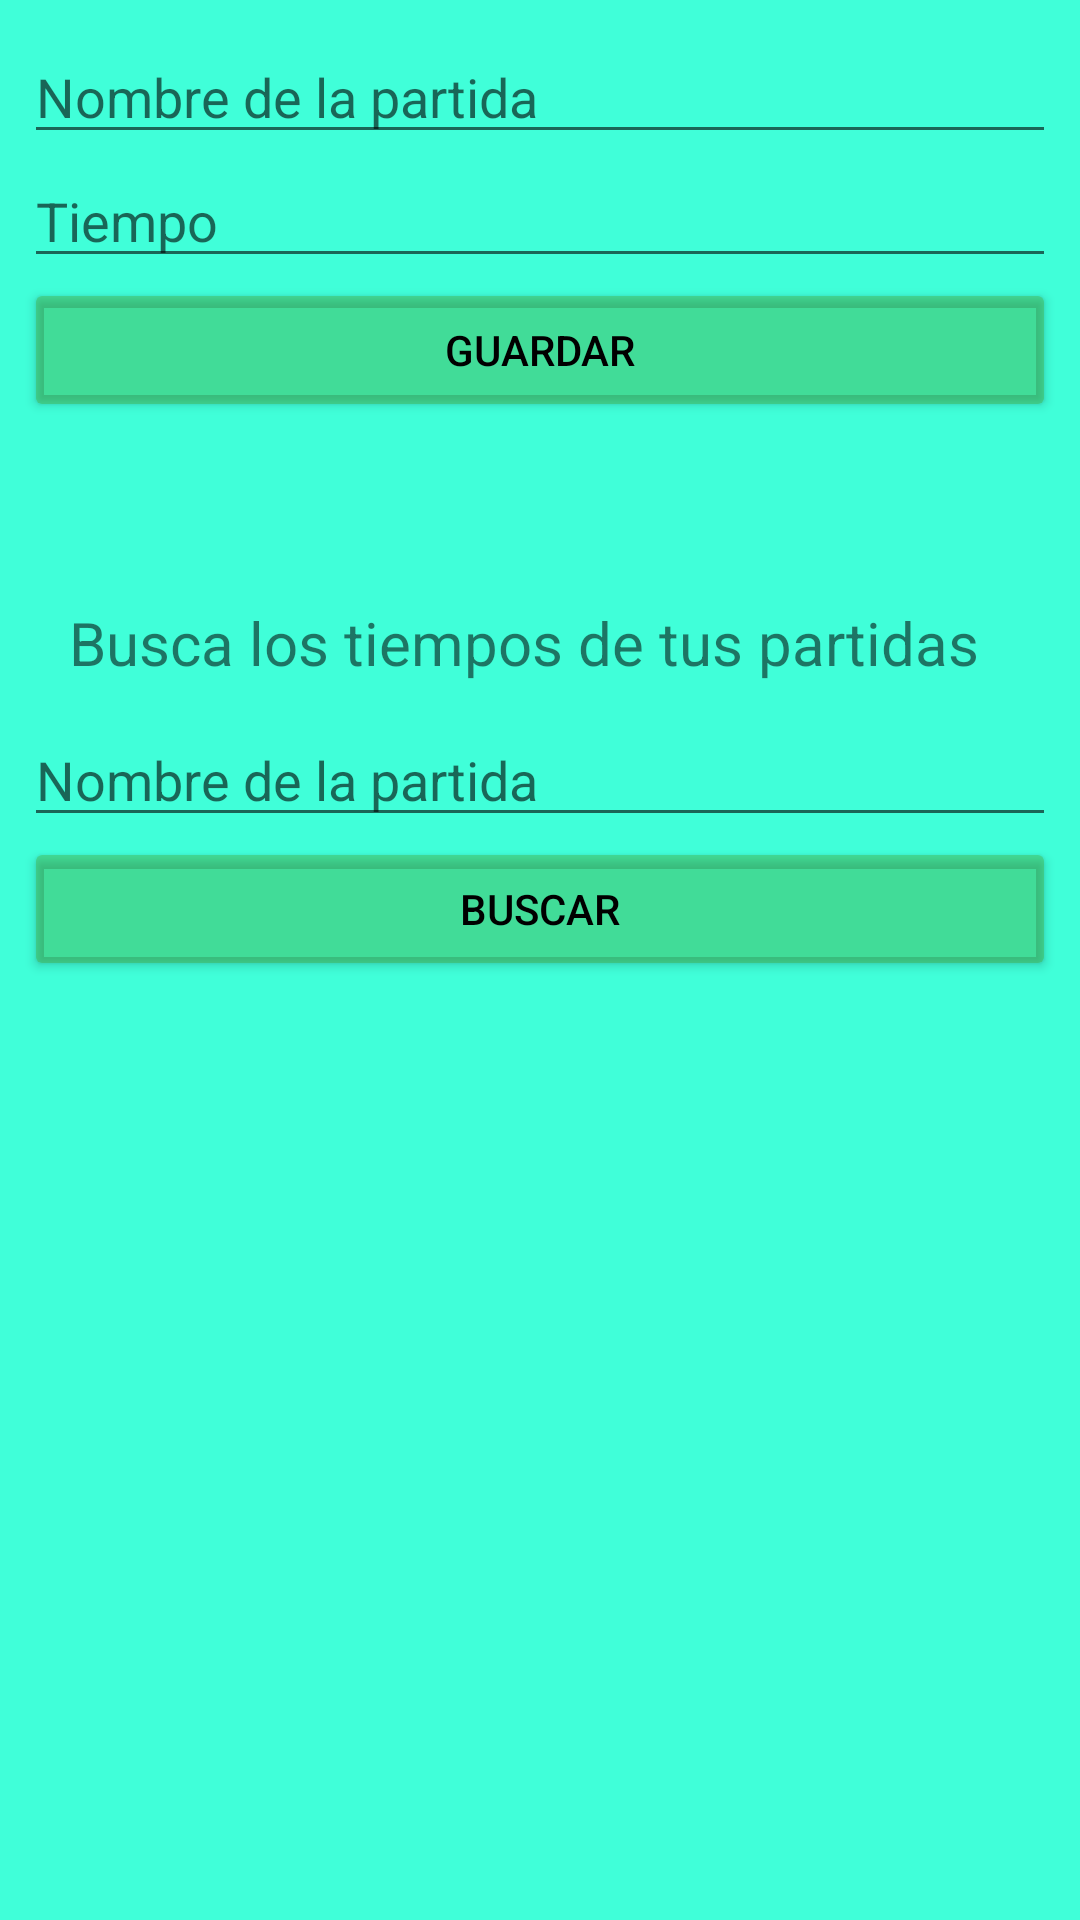

Write the Android layout XML for this screen, with the resource values it uses.
<!-- AndroidManifest.xml: application theme AppTheme -->
<!-- res/layout/activity_registro.xml -->
<?xml version="1.0" encoding="utf-8"?>
<LinearLayout xmlns:android="http://schemas.android.com/apk/res/android"
    xmlns:app="http://schemas.android.com/apk/res-auto"
    xmlns:tools="http://schemas.android.com/tools"
    android:layout_width="match_parent"
    android:layout_height="match_parent"
    android:background="@color/colorAtras"
    android:orientation="vertical"
    tools:context="com.platzi.aplicacion1t.RegistroActivity">

    <ScrollView
        android:layout_width="match_parent"
        android:layout_height="wrap_content"
        android:layout_marginEnd="8dp"
        android:layout_marginLeft="8dp"
        android:layout_marginRight="8dp"
        android:layout_marginStart="8dp"
        android:layout_marginTop="10dp"
        android:layout_weight="8"
        android:fillViewport="true">

        <LinearLayout
            android:layout_width="match_parent"
            android:layout_height="450dp"
            android:orientation="vertical">

            <ImageView
                android:id="@+id/imagen3"
                android:layout_width="wrap_content"
                android:layout_height="wrap_content"
                android:layout_gravity="center_horizontal"/>

            <android.support.design.widget.TextInputEditText
                android:id="@+id/nombre_par"
                android:layout_width="match_parent"
                android:layout_height="wrap_content"
                android:hint="@string/hint_nombre_par"
                android:inputType="text" />

            <android.support.design.widget.TextInputEditText
                android:id="@+id/tiempo_par"
                android:layout_width="match_parent"
                android:layout_height="wrap_content"
                android:hint="@string/hint_tiempo"
                android:inputType="number" />

            <Button
                android:id="@+id/button_guardar"
                android:layout_width="match_parent"
                android:layout_height="wrap_content"
                android:text="Guardar"
                android:theme="@style/RaisedButtonDark" />

            <TextView
                android:id="@+id/textView3"
                android:layout_width="match_parent"
                android:layout_height="wrap_content"
                android:layout_gravity="center_horizontal"
                android:layout_marginLeft="10dp"
                android:layout_marginTop="60dp"
                android:text="@string/buscar_tiempos"
                android:textSize="20sp" />

            <android.support.design.widget.TextInputEditText
                android:id="@+id/tiempo_bus"
                android:layout_width="match_parent"
                android:layout_height="wrap_content"
                android:layout_marginTop="10dp"
                android:hint="Nombre de la partida"
                android:inputType="text" />

            <Button
                android:id="@+id/button_buscar"
                android:layout_width="match_parent"
                android:layout_height="wrap_content"
                android:text="Buscar"
                android:theme="@style/RaisedButtonDark"
                android:layout_marginBottom="10dp"/>

        </LinearLayout>

    </ScrollView>

</LinearLayout>
<!-- resources referenced by this layout -->
<resources>
  <color name="colorAtras">#40ffd9</color>
  <string name="buscar_tiempos">Busca los tiempos de tus partidas</string>
  <string name="hint_nombre_par">Nombre de la partida</string>
  <string name="hint_tiempo">Tiempo</string>
  <style name="RaisedButtonDark" parent="Theme.AppCompat.Light">
          <item name="colorButtonNormal">@color/boton_normal</item>
          <item name="colorControlHighlight">@color/boton_presionado</item>
          <item name="android:textColor">@android:color/black</item>
      </style>
  <style name="AppTheme" parent="Theme.AppCompat.Light.DarkActionBar">
          
          <item name="colorPrimary">@color/colorPrimary</item>
          <item name="colorPrimaryDark">@color/colorPrimaryDark</item>
          <item name="colorAccent">@color/colorAccent</item>
      </style>
  <color name="boton_normal">#53459411</color>
  <color name="boton_presionado">#5363da14</color>
  <color name="colorPrimary">#3F51B5</color>
  <color name="colorPrimaryDark">#303F9F</color>
  <color name="colorAccent">#FF4081</color>
</resources>
